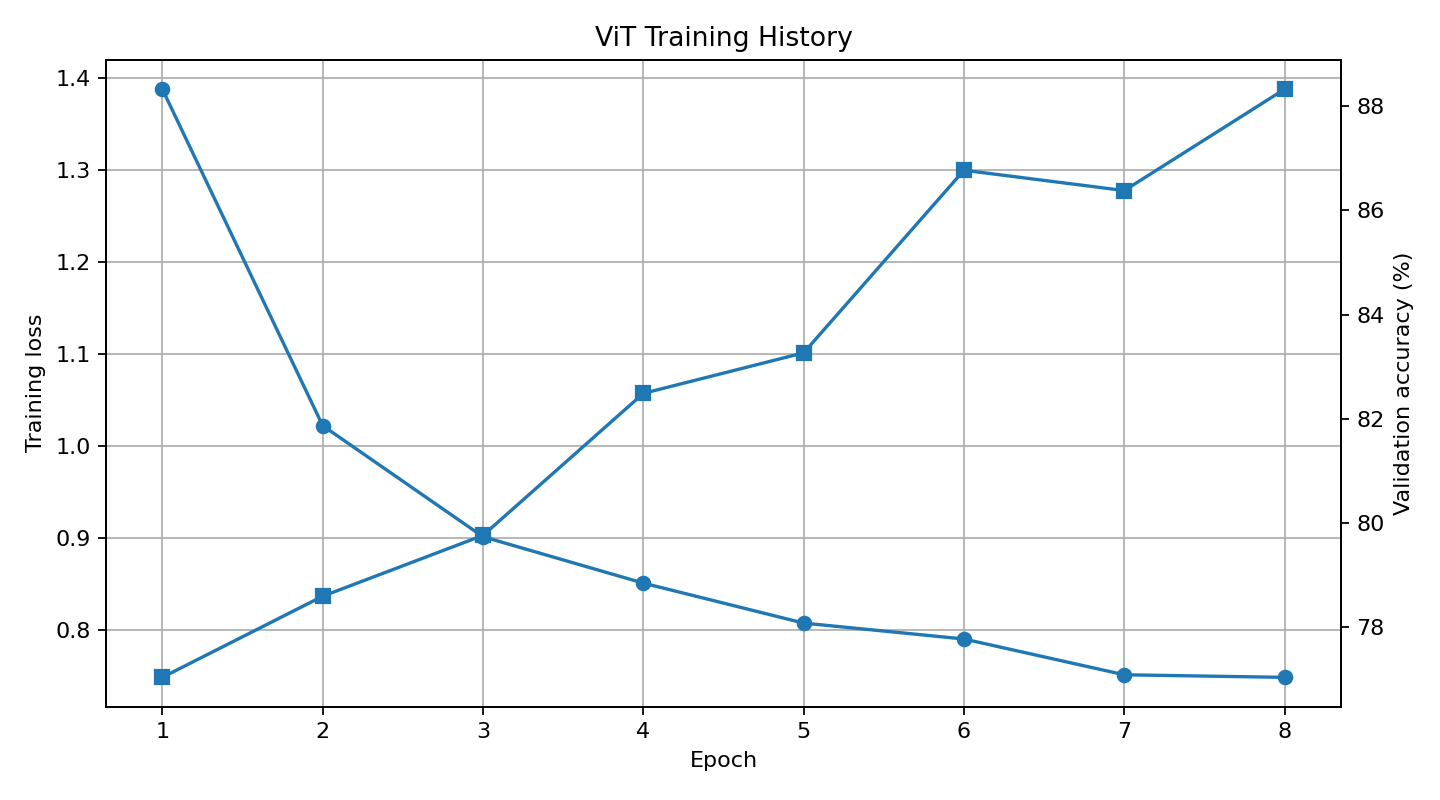

Source data for this figure (header and first rows):
epoch, train_loss, validation_accuracy, learning_rate
1, 1.387, 0.7704, 0.0003
2, 1.022, 0.786, 0.0003
3, 0.9009, 0.7977, 0.0003
4, 0.8504, 0.8249, 0.0003
5, 0.807, 0.8327, 0.0003
6, 0.7897, 0.8677, 0.0003
7, 0.7508, 0.8638, 0.0003
8, 0.748, 0.8833, 0.0003
